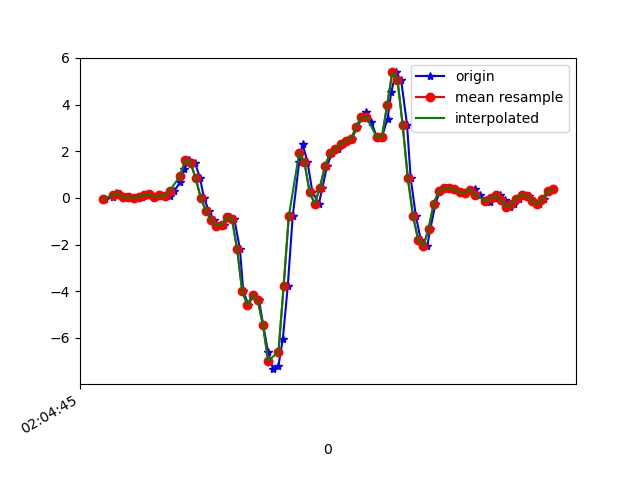

Values plotted in this chart, from the file beside it:
1617847485210, 543128832233488, -0.05184277, 0.18761334, -0.25890976
1617847485240, 543128851258896, 0.04101, -0.09583, -0.2027
1617847485251, 543128870309120, 0.2023, 0.04956, -0.2271
1617847485269, 543128889334512, 0.1632, 0.09843, -0.1856
1617847485288, 543128908359920, 0.03612, 0.03734, -0.1685
1617847485307, 543128927371920, 0.03857, 0.2682, -0.21
1617847485331, 543128946420864, 0.0178, -0.1374, -0.1709
1617847485351, 543128965444992, 0.03857, -0.01031, -0.232
1617847485364, 543128984469152, 0.1241, 0.2988, -0.2833
1617847485383, 543129003518080, 0.151, -0.1313, -0.2809
1617847485402, 543129022542208, 0.04101, 0.1717, -0.4055
1617847485425, 543129041549504, 0.1082, 0.4332, -0.419
1617847485440, 543129060572544, 0.08133, -0.141, -0.3921
1617847485459, 543129079620416, 0.07644, 0.3721, -0.4935
1617847485478, 543129098643424, 0.3147, 0.3477, -0.4654
1617847485500, 543129117666496, 0.6726, 0.06911, -0.4642
1617847485516, 543129136711264, 1.226, 0.3232, -0.5252
1617847485535, 543129155734144, 1.64, 0.4014, -0.535
1617847485557, 543129174757056, 1.517, 0.2157, -0.4397
1617847485577, 543129193804736, 0.8437, 0.2023, -0.4153
1617847485592, 543129212827616, -0.005417, 0.2243, -0.4251
1617847485611, 543129231858528, -0.5552, 0.2463, -0.3579
1617847485631, 543129250881760, -0.9437, 0.2011, -0.3298
1617847485655, 543129269929824, -1.199, 0.1717, -0.3615
1617847485668, 543129288953056, -1.151, 0.1302, -0.3334
1617847485691, 543129307976288, -0.813, 0.08132, -0.06832
1617847485709, 543129326999584, -0.8814, -0.1618, 0.6476
1617847485731, 543129346035552, -2.184, -0.9352, 1.541
1617847485744, 543129365058336, -3.997, -2.195, 2.121
1617847485764, 543129384081120, -4.586, -3.529, 2.593
1617847485783, 543129403128736, -4.154, -4.489, 3.013
1617847485805, 543129422151584, -4.394, -5.355, 2.908
1617847485821, 543129441112096, -5.437, -6.222, 2.38
1617847485840, 543129460132896, -6.619, -6.994, 1.555
1617847485859, 543129479153696, -7.337, -7.344, 0.5242
1617847485880, 543129498199264, -7.182, -7.171, -0.3554
1617847485897, 543129517220000, -6.03, -6.752, -1.082
1617847485916, 543129536259488, -3.771, -5.949, -1.499
1617847485935, 543129555305632, -0.7849, -4.857, -1.737
1617847485960, 543129574326880, 1.533, -3.738, -1.693
1617847485973, 543129593348192, 2.317, -2.809, -1.415
1617847485992, 543129612369568, 1.555, -2.08, -1.12
1617847486011, 543129631390880, 0.2731, -1.33, -0.8869
1617847486036, 543129650461088, -0.2498, -0.3561, -0.6486
1617847486050, 543129669483040, 0.4417, 0.5835, -0.3921
1617847486068, 543129688504992, 1.382, 1.301, -0.254
1617847486087, 543129707526944, 1.921, 1.878, -0.1954
1617847486111, 543129726548896, 2.111, 2.397, -0.1734
1617847486130, 543129745610656, 2.3, 2.829, -0.2027
1617847486144, 543129764632992, 2.439, 3.115, -0.3004
1617847486163, 543129783655328, 2.528, 3.341, -0.4886
1617847486184, 543129802677536, 3.029, 3.418, -0.7256
1617847486205, 543129821724576, 3.468, 3.732, -0.9357
1617847486220, 543129840758432, 3.682, 3.975, -1.264
1617847486239, 543129859781024, 3.266, 4.152, -1.588
1617847486260, 543129878803488, 2.609, 4.274, -1.889
1617847486280, 543129897826080, 2.619, 4.273, -2.133
1617847486302, 543129916873504, 3.401, 4.296, -2.341
1617847486316, 543129935896096, 4.544, 4.287, -2.622
1617847486334, 543129954931744, 5.38, 4.062, -2.966
1617847486354, 543129973954464, 5.061, 3.474, -3.126
... 31 more rows
